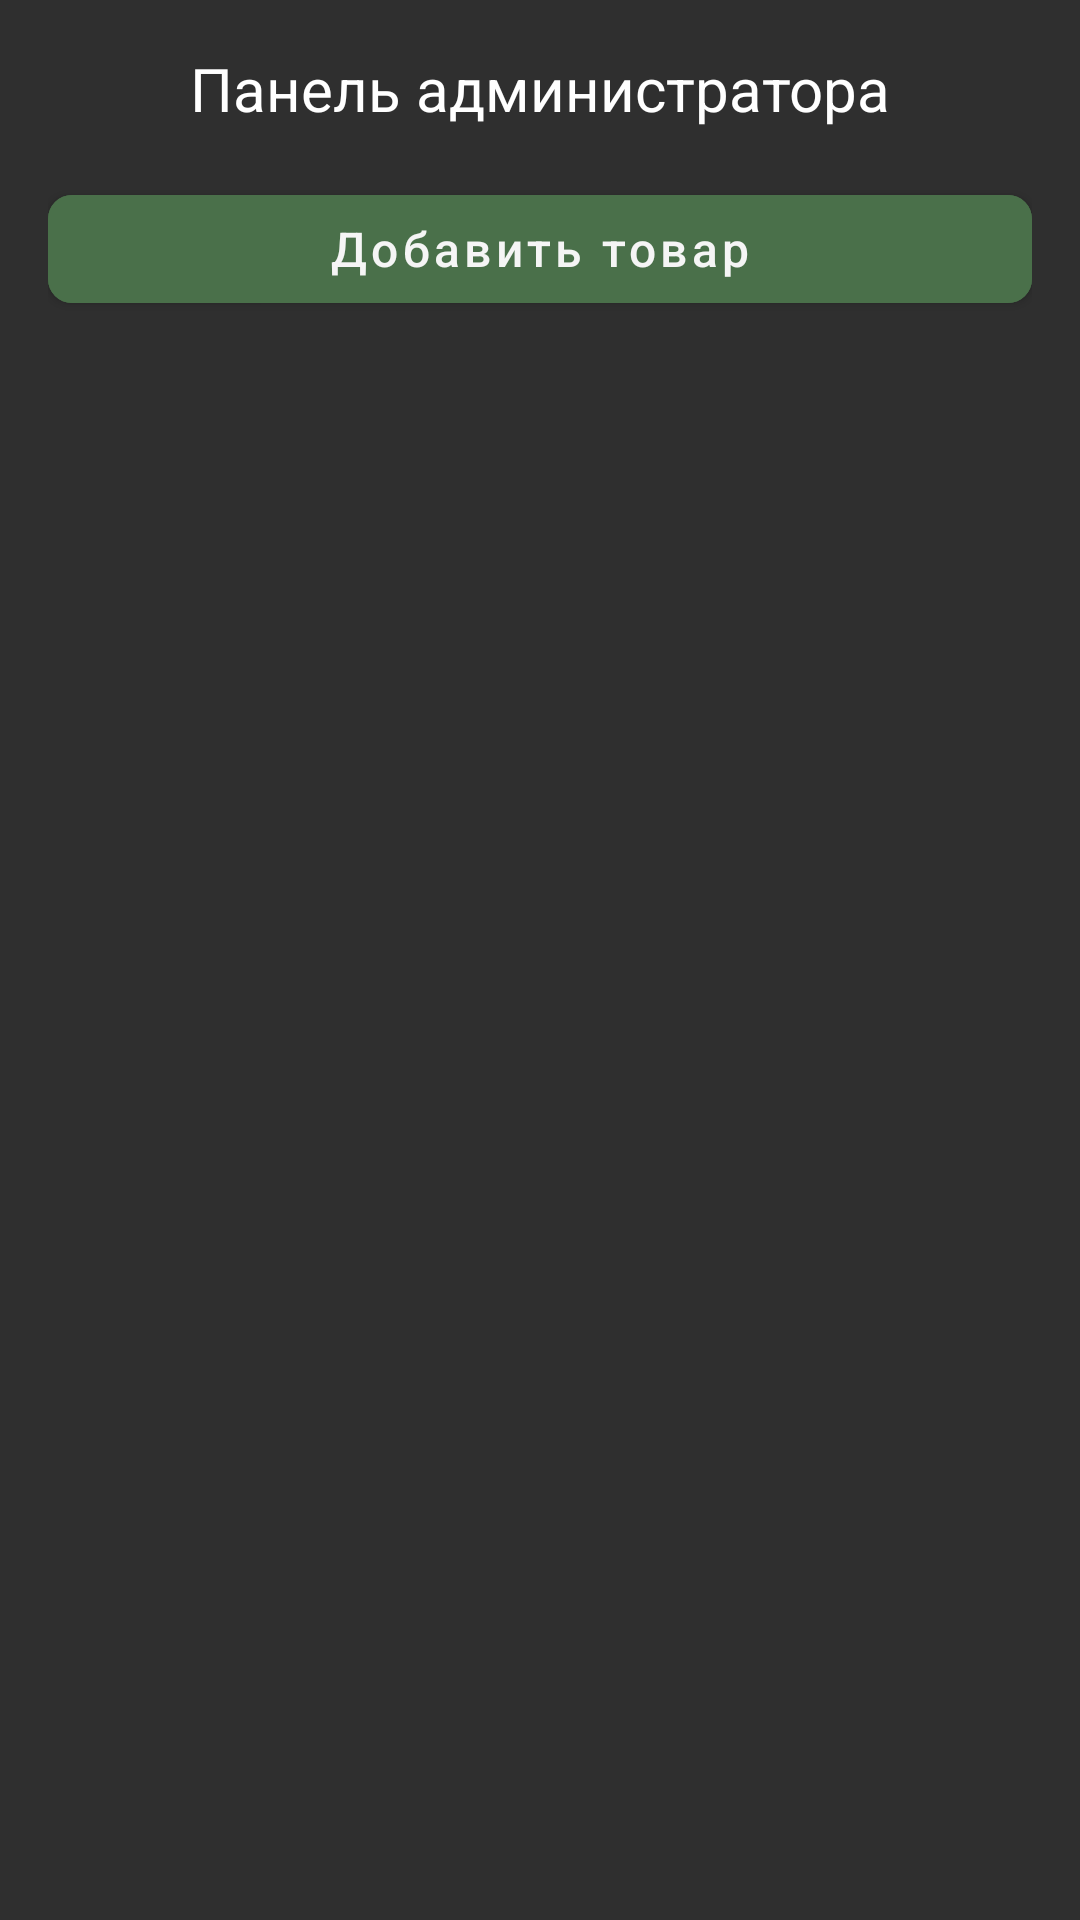

This screen was rendered from an Android layout file. Write that file and the resources it references.
<!-- AndroidManifest.xml: application theme Theme.Factorio -->
<!-- res/layout/activity_admin_panel.xml -->
<?xml version="1.0" encoding="utf-8"?>
<LinearLayout xmlns:android="http://schemas.android.com/apk/res/android"
    xmlns:app="http://schemas.android.com/apk/res-auto"
    android:layout_width="match_parent"
    android:layout_height="match_parent"
    android:orientation="vertical"
    android:padding="16dp"
    android:background="@color/coal_black">

    <TextView
        android:layout_width="match_parent"
        android:layout_height="wrap_content"
        android:text="Панель администратора"
        android:textSize="20sp"
        android:textColor="@color/white"
        android:gravity="center"
        android:layout_marginBottom="16dp"/>

    <com.google.android.material.button.MaterialButton
        android:id="@+id/add_product_button"
        android:layout_width="match_parent"
        android:layout_height="48dp"
        android:text="Добавить товар"
        android:textSize="16sp"
        android:textAllCaps="false"
        android:backgroundTint="@color/circuit_green"
        app:cornerRadius="8dp"
        android:layout_marginBottom="16dp"/>

    <androidx.recyclerview.widget.RecyclerView
        android:id="@+id/products_recycler_view"
        android:layout_width="match_parent"
        android:layout_height="0dp"
        android:layout_weight="1"/>
</LinearLayout>
<!-- resources referenced by this layout -->
<resources>
  <color name="circuit_green">#4A704A</color>
  <color name="coal_black">#2F2F2F</color>
  <color name="white">#FFFFFFFF</color>
  <style name="Theme.Factorio" parent="Base.Theme.Factorio" />
  <style name="Base.Theme.Factorio" parent="Theme.MaterialComponents.NoActionBar">
          
          
          <item name="colorPrimary">@color/copper_light</item>           
          <item name="colorPrimaryVariant">@color/oil_teal</item>        
          <item name="colorOnPrimary">@color/smoke_off_white</item>      
          <item name="colorSecondary">@color/circuit_lime</item>         
          <item name="colorSecondaryVariant">@color/stone_light</item>   
          <item name="colorOnSecondary">@color/coal_gray</item>          
          <item name="android:colorBackground">@color/light_steel</item> 
          <item name="colorSurface">@color/smoke_off_white</item>        
          <item name="colorOnSurface">@color/iron_silver</item>          
          <item name="colorError">@color/hazard_orange</item>            
          <item name="colorOnError">@color/smoke_off_white</item>        
          <item name="android:textColor">@color/iron_silver</item>       
          <item name="android:textColorHint">@color/coal_gray</item>     
      </style>
  <color name="copper_light">#D68A59</color>
  <color name="oil_teal">#5A769A</color>
  <color name="smoke_off_white">#F5F5F5</color>
  <color name="circuit_lime">#7A9A7A</color>
  <color name="stone_light">#E0D8C3</color>
  <color name="coal_gray">#4A4A4A</color>
  <color name="light_steel">#FFFFFF</color>
  <color name="iron_silver">#8A9396</color>
  <color name="hazard_orange">#FF9800</color>
</resources>
